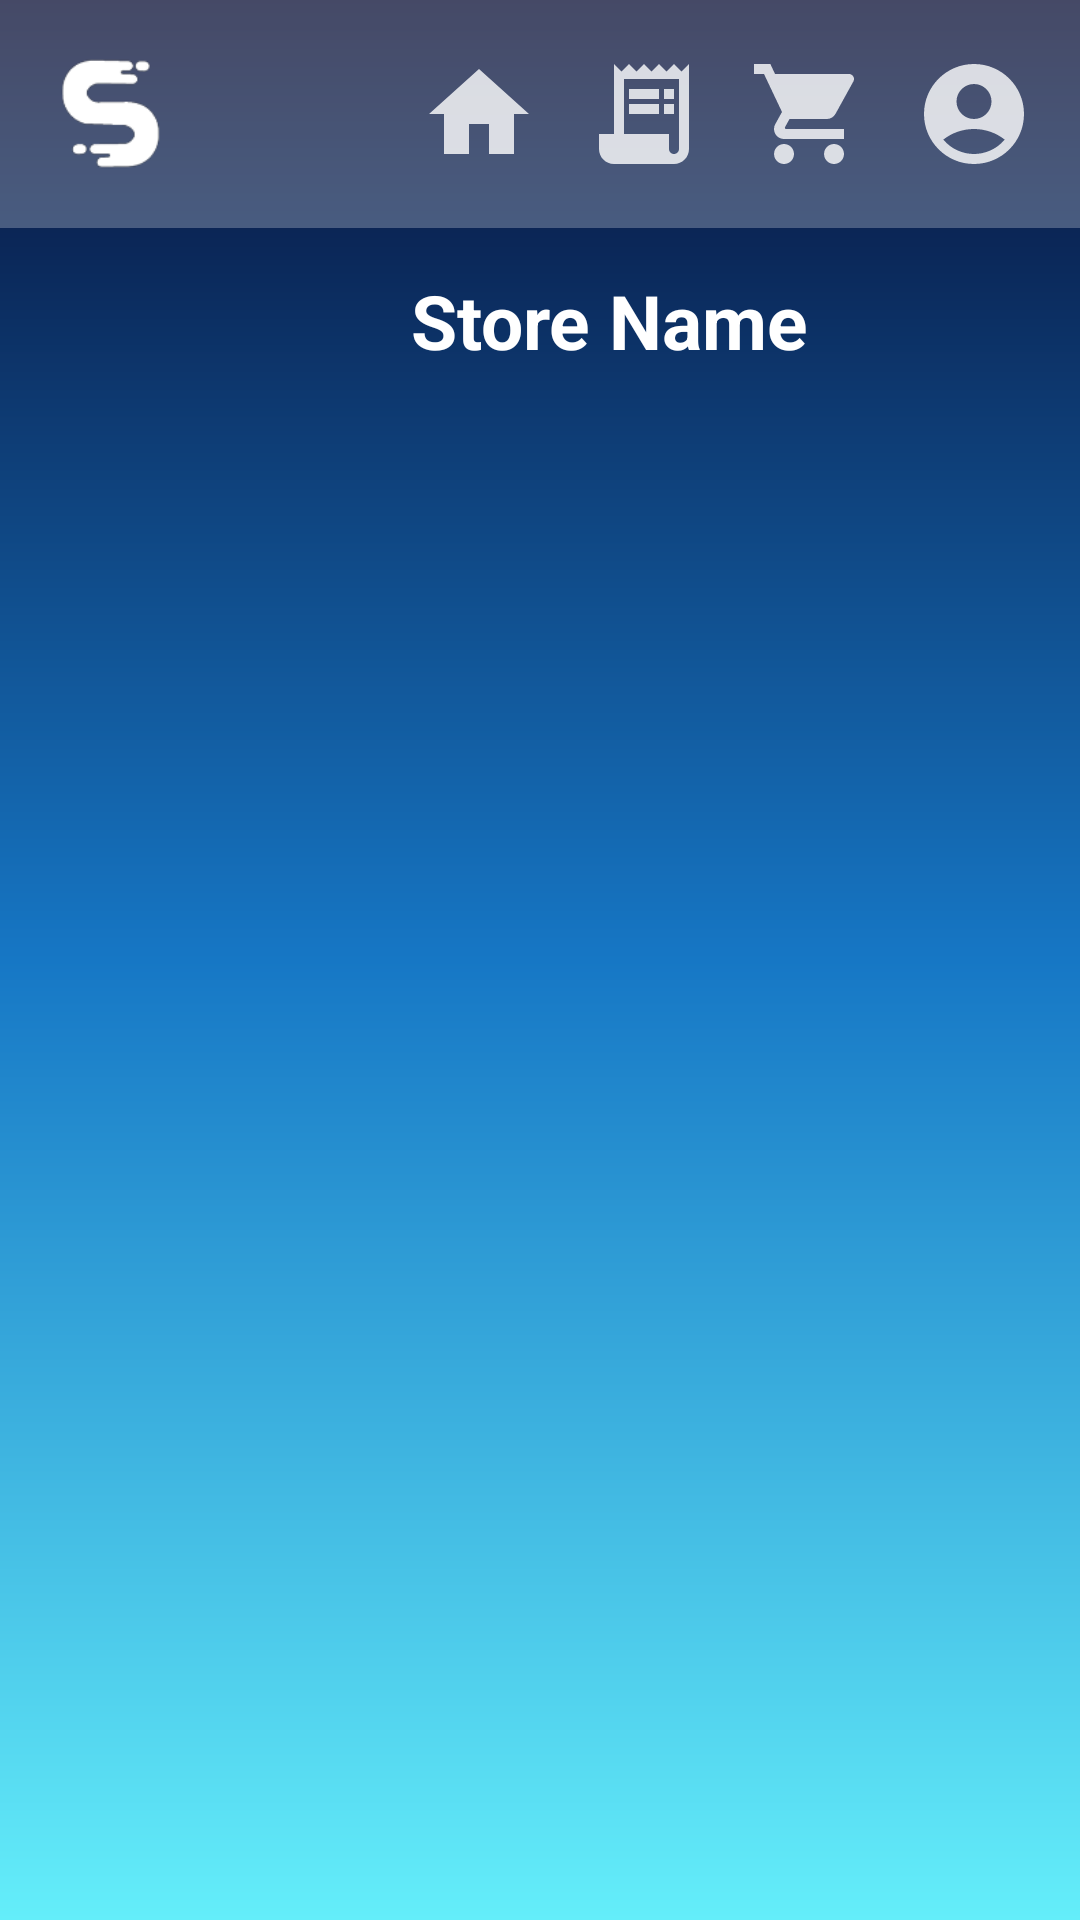

The Android layout XML behind this screen, and the referenced resources:
<!-- AndroidManifest.xml: application theme Theme.MyFirstApp -->
<!-- res/layout/activity_store_home.xml -->
<?xml version="1.0" encoding="utf-8"?>
<RelativeLayout xmlns:android="http://schemas.android.com/apk/res/android"
    xmlns:app="http://schemas.android.com/apk/res-auto"
    xmlns:tools="http://schemas.android.com/tools"
    android:layout_width="match_parent"
    android:layout_height="match_parent"
    android:background="@drawable/new_gradient"
    tools:context=".StoreHome">

    <TextView
        android:layout_width="wrap_content"
        android:layout_height="wrap_content"
        android:layout_marginTop="90dp"
        android:text="Store Name"
        android:id="@+id/store_name"
        android:textSize="25sp"
        android:textColor="@color/white"
        android:textStyle="bold"
        android:layout_marginLeft="137dp"
        >

    </TextView>

    <ScrollView
        android:layout_width="match_parent"
        android:layout_height="match_parent"
        android:layout_marginTop="130dp"
        android:layout_marginBottom="98dp"
        android:scrollbars="none">

        <LinearLayout
            android:id="@+id/container"
            android:layout_width="match_parent"
            android:layout_height="wrap_content"
            android:orientation="vertical">

        </LinearLayout>
    </ScrollView>

    <androidx.appcompat.widget.Toolbar
        android:id="@+id/toolbar5"
        android:layout_width="match_parent"
        android:layout_height="wrap_content"
        android:background="@drawable/toolbar"
        android:minHeight="?attr/actionBarSize"
        android:padding="8dp"
        android:theme="?attr/actionBarTheme"
        app:layout_constraintEnd_toEndOf="parent"
        app:layout_constraintStart_toStartOf="parent"
        app:layout_constraintTop_toTopOf="parent">

        <ImageView
            android:id="@+id/logo"
            android:layout_width="40dp"
            android:layout_height="40dp"
            android:layout_gravity="start"
            android:contentDescription="@string/stop2go"
            android:src="@drawable/logo3"
            app:layout_constraintBottom_toBottomOf="@+id/menu_back"
            app:layout_constraintEnd_toEndOf="@id/textView2"
            app:layout_constraintStart_toStartOf="@+id/textView2"
            app:layout_constraintTop_toTopOf="@+id/menu_back" />

        <ImageButton
            android:id="@+id/account_button"
            android:layout_width="55dp"
            android:layout_height="wrap_content"
            android:layout_gravity="end"
            android:backgroundTint="@color/Transparency"
            android:contentDescription="@string/accounts"
            android:src="@drawable/account_button"
            app:layout_constraintBottom_toBottomOf="@+id/menu_back"
            app:layout_constraintEnd_toEndOf="@+id/menu_back"
            app:layout_constraintHorizontal_bias="0.0"
            app:layout_constraintStart_toEndOf="@+id/my_orders_button"
            app:layout_constraintTop_toTopOf="@+id/menu_back" />

        <ImageButton
            android:id="@+id/cart_button"
            android:layout_width="55dp"
            android:layout_height="wrap_content"
            android:layout_gravity="end"
            android:backgroundTint="@color/Transparency"
            android:contentDescription="@string/cart"
            android:src="@drawable/cart_button"
            app:layout_constraintBottom_toBottomOf="@+id/menu_back"
            app:layout_constraintEnd_toStartOf="@+id/my_orders_button"
            app:layout_constraintStart_toEndOf="@+id/home_button"
            app:layout_constraintTop_toTopOf="@+id/menu_back" />

        <ImageButton
            android:id="@+id/orders_button"
            android:layout_width="55dp"
            android:layout_height="wrap_content"
            android:layout_gravity="end"
            android:backgroundTint="@color/Transparency"
            android:contentDescription="@string/orders"
            android:src="@drawable/orders_button"
            app:layout_constraintBottom_toBottomOf="@+id/menu_back"
            app:layout_constraintEnd_toStartOf="@+id/my_orders_button"
            app:layout_constraintStart_toEndOf="@+id/home_button"
            app:layout_constraintTop_toTopOf="@+id/menu_back" />

        <ImageButton
            android:id="@+id/home_button"
            android:layout_width="55dp"
            android:layout_height="wrap_content"
            android:layout_gravity="end"
            android:backgroundTint="@color/Transparency"
            android:contentDescription="@string/home"
            android:src="@drawable/home_button"
            app:layout_constraintBottom_toBottomOf="@+id/menu_back"
            app:layout_constraintEnd_toStartOf="@+id/orders_button"
            app:layout_constraintStart_toEndOf="@+id/textView2"
            app:layout_constraintTop_toTopOf="@+id/menu_back" />

    </androidx.appcompat.widget.Toolbar>

</RelativeLayout>
<!-- resources referenced by this layout -->
<resources>
  <color name="Transparency">#00ffffff</color>
  <color name="white">#FFFFFFFF</color>
  <!-- drawable account_button (drawable-anydpi) -->
  <vector xmlns:android="http://schemas.android.com/apk/res/android"
      android:width="40dp"
      android:height="40dp"
      android:viewportWidth="24"
      android:viewportHeight="24"
      android:tint="#FFFFFF"
      android:alpha="0.8">
    <path
        android:fillColor="@android:color/white"
        android:pathData="M12,2C6.48,2 2,6.48 2,12s4.48,10 10,10s10,-4.48 10,-10S17.52,2 12,2zM12,6c1.93,0 3.5,1.57 3.5,3.5S13.93,13 12,13s-3.5,-1.57 -3.5,-3.5S10.07,6 12,6zM12,20c-2.03,0 -4.43,-0.82 -6.14,-2.88C7.55,15.8 9.68,15 12,15s4.45,0.8 6.14,2.12C16.43,19.18 14.03,20 12,20z"/>
  </vector>
  <!-- drawable cart_button (drawable-anydpi) -->
  <vector xmlns:android="http://schemas.android.com/apk/res/android"
      android:width="40dp"
      android:height="40dp"
      android:viewportWidth="24"
      android:viewportHeight="24"
      android:tint="#FFFFFF"
      android:alpha="0.8">
    <path
        android:fillColor="@android:color/white"
        android:pathData="M7,18c-1.1,0 -1.99,0.9 -1.99,2S5.9,22 7,22s2,-0.9 2,-2 -0.9,-2 -2,-2zM1,2v2h2l3.6,7.59 -1.35,2.45c-0.16,0.28 -0.25,0.61 -0.25,0.96 0,1.1 0.9,2 2,2h12v-2L7.42,15c-0.14,0 -0.25,-0.11 -0.25,-0.25l0.03,-0.12 0.9,-1.63h7.45c0.75,0 1.41,-0.41 1.75,-1.03l3.58,-6.49c0.08,-0.14 0.12,-0.31 0.12,-0.48 0,-0.55 -0.45,-1 -1,-1L5.21,4l-0.94,-2L1,2zM17,18c-1.1,0 -1.99,0.9 -1.99,2s0.89,2 1.99,2 2,-0.9 2,-2 -0.9,-2 -2,-2z"/>
  </vector>
  <!-- drawable home_button (drawable-anydpi) -->
  <vector xmlns:android="http://schemas.android.com/apk/res/android"
      android:width="40dp"
      android:height="40dp"
      android:viewportWidth="24"
      android:viewportHeight="24"
      android:tint="#FFFFFF"
      android:alpha="0.8">
    <path
        android:fillColor="@android:color/white"
        android:pathData="M10,20v-6h4v6h5v-8h3L12,3 2,12h3v8z"/>
  </vector>
  <!-- drawable new_gradient (drawable) -->
  <?xml version = "1.0" encoding = "utf-8" ?>
  <shape
      android:shape = "rectangle"
      xmlns:android = "http://schemas.android.com/apk/res/android">
  
      <gradient
          android:startColor = "@color/color1"
          android:centerColor = "@color/color2"
          android:endColor = "@color/color3"
          android:angle = "-45"
          android:type = "linear"
          />
  </shape>
  <!-- drawable toolbar (drawable) -->
  <?xml version="1.0" encoding="utf-8"?>
  <shape xmlns:android="http://schemas.android.com/apk/res/android"
      android:shape="rectangle" >
  
      
      <solid android:color="#40ffffff" />
      
  
      <size
          android:height="40dp"
          android:width="40dp" />
      
  </shape>
  <string name="accounts">Accounts</string>
  <string name="cart">Cart</string>
  <string name="home">Home</string>
  <string name="orders">Orders</string>
  <string name="stop2go">Stop2Go</string>
  <style name="Theme.MyFirstApp" parent="Base.Theme.MyFirstApp" />
  <color name="color1">#070C33</color>
  <color name="color2">#1677C5</color>
  <color name="color3">#64EEFA</color>
  <style name="Base.Theme.MyFirstApp" parent="Theme.AppCompat.Light.NoActionBar">
          
          
      </style>
</resources>
